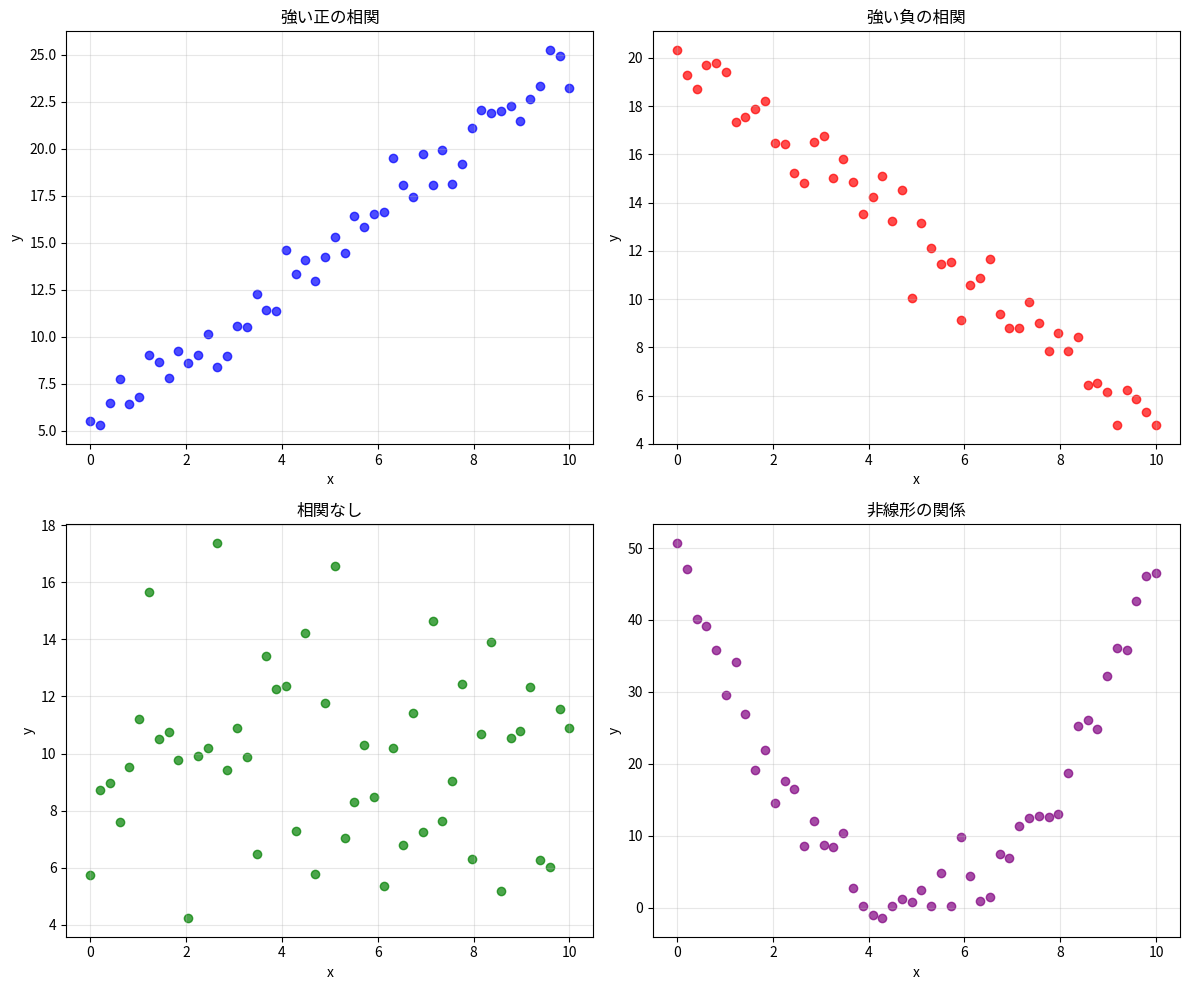

The matplotlib source for this figure:
"""様々な相関パターン"""

import matplotlib.pyplot as plt
import numpy as np

# 乱数の種を固定 （再現性のため）
np.random.seed(42)

# 4 つの異なるパターンのデータを生成
n = 50  # データ点の数

# 1. 強い正の相関
x1 = np.linspace(0, 10, n)
y1 = 2 * x1 + 5 + np.random.normal(0, 1, n)

# 2. 強い負の相関
x2 = np.linspace(0, 10, n)
y2 = 20 - 1.5 * x2 + np.random.normal(0, 1, n)

# 3. 相関なし
x3 = np.linspace(0, 10, n)
y3 = np.random.normal(10, 3, n)

# 4. 非線形の関係
x4 = np.linspace(0, 10, n)
y4 = 2 * (x4 - 5) ** 2 + np.random.normal(0, 3, n)

# 4つのサブプロットを作成
plt.figure(figsize=(12, 10))

# 強い正の相関
plt.subplot(2, 2, 1)
plt.scatter(x1, y1, color="blue", alpha=0.7)
plt.title("強い正の相関")
plt.xlabel("x")
plt.ylabel("y")
plt.grid(True, alpha=0.3)

# 強い負の相関
plt.subplot(2, 2, 2)
plt.scatter(x2, y2, color="red", alpha=0.7)
plt.title("強い負の相関")
plt.xlabel("x")
plt.ylabel("y")
plt.grid(True, alpha=0.3)

# 相関なし
plt.subplot(2, 2, 3)
plt.scatter(x3, y3, color="green", alpha=0.7)
plt.title("相関なし")
plt.xlabel("x")
plt.ylabel("y")
plt.grid(True, alpha=0.3)

# 非線形の関係
plt.subplot(2, 2, 4)
plt.scatter(x4, y4, color="purple", alpha=0.7)
plt.title("非線形の関係")
plt.xlabel("x")
plt.ylabel("y")
plt.grid(True, alpha=0.3)

plt.tight_layout()
plt.show()
